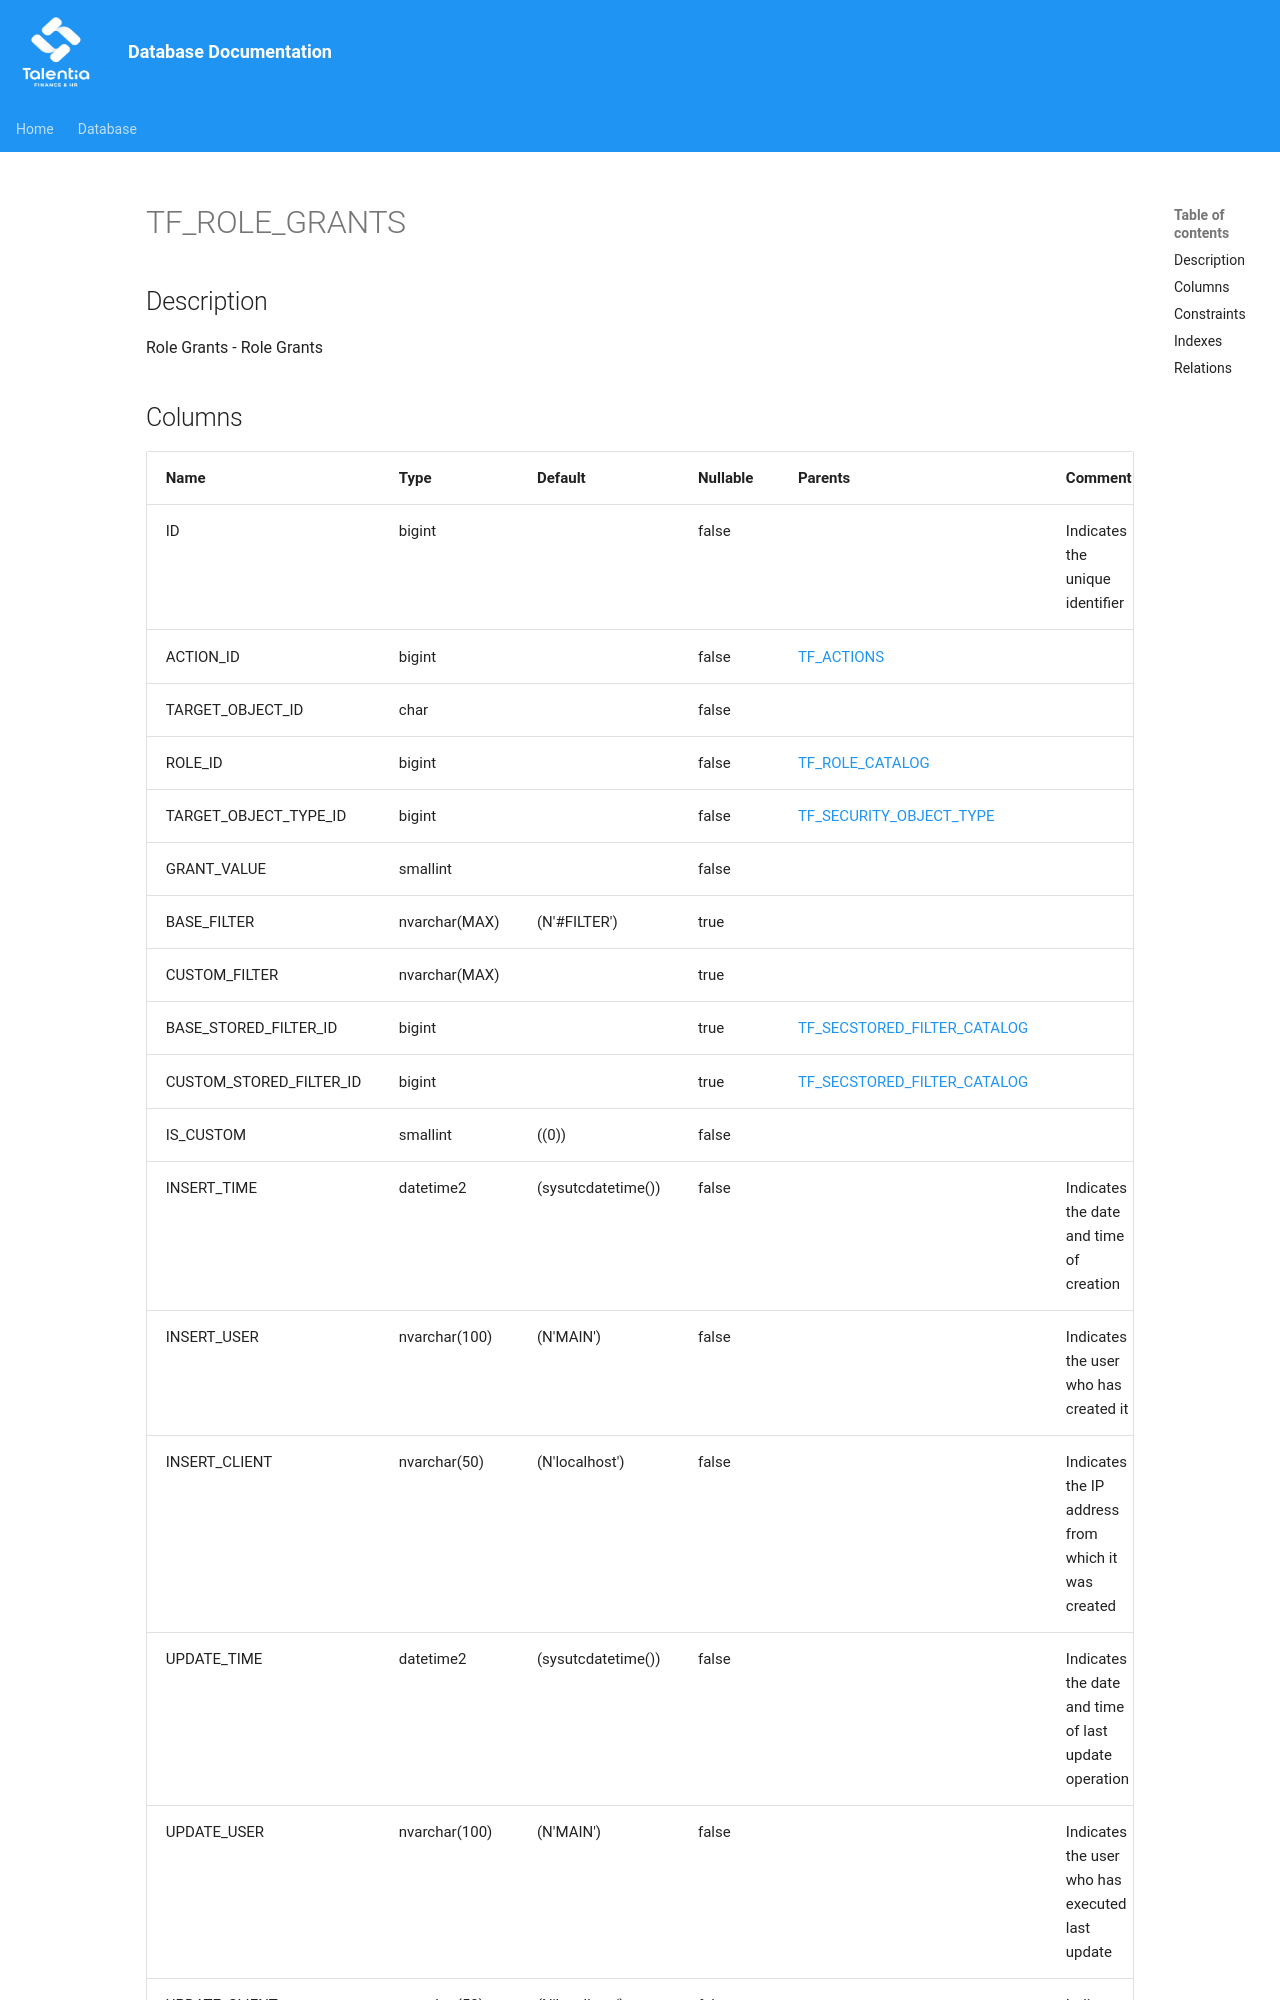

repository: giovanniporcelli/documentazione-db · page: schema/TF_ROLE_GRANTS/index.html · generator: mkdocs

# TF_ROLE_GRANTS

## Description

Role Grants - Role Grants  


## Columns

| Name | Type | Default | Nullable | Parents | Comment |
| ---- | ---- | ------- | -------- | ------- | ------- |
| ID | bigint |  | false |  | Indicates the unique identifier |
| ACTION_ID | bigint |  | false | [TF_ACTIONS](TF_ACTIONS.md) |  |
| TARGET_OBJECT_ID | char |  | false |  |  |
| ROLE_ID | bigint |  | false | [TF_ROLE_CATALOG](TF_ROLE_CATALOG.md) |  |
| TARGET_OBJECT_TYPE_ID | bigint |  | false | [TF_SECURITY_OBJECT_TYPE](TF_SECURITY_OBJECT_TYPE.md) |  |
| GRANT_VALUE | smallint |  | false |  |  |
| BASE_FILTER | nvarchar(MAX) | (N'#FILTER') | true |  |  |
| CUSTOM_FILTER | nvarchar(MAX) |  | true |  |  |
| BASE_STORED_FILTER_ID | bigint |  | true | [TF_SECSTORED_FILTER_CATALOG](TF_SECSTORED_FILTER_CATALOG.md) |  |
| CUSTOM_STORED_FILTER_ID | bigint |  | true | [TF_SECSTORED_FILTER_CATALOG](TF_SECSTORED_FILTER_CATALOG.md) |  |
| IS_CUSTOM | smallint | ((0)) | false |  |  |
| INSERT_TIME | datetime2 | (sysutcdatetime()) | false |  | Indicates the date and time of creation |
| INSERT_USER | nvarchar(100) | (N'MAIN') | false |  | Indicates the user who has created it |
| INSERT_CLIENT | nvarchar(50) | (N'localhost') | false |  | Indicates the IP address from which it was created |
| UPDATE_TIME | datetime2 | (sysutcdatetime()) | false |  | Indicates the date and time of last update operation |
| UPDATE_USER | nvarchar(100) | (N'MAIN') | false |  | Indicates the user who has executed last update |
| UPDATE_CLIENT | nvarchar(50) | (N'localhost') | false |  | Indic
